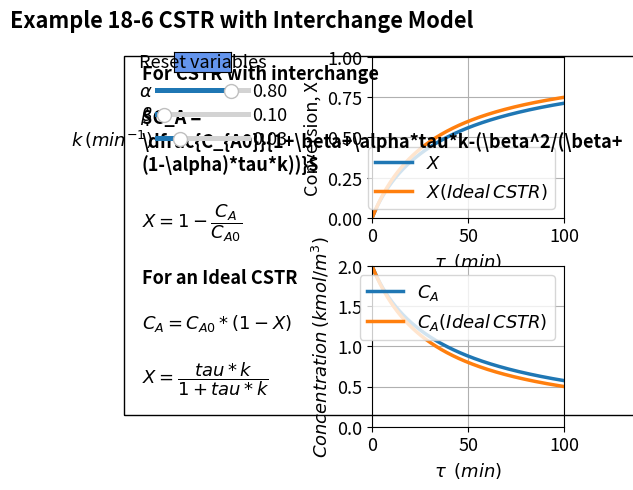

Here is the Python script that generated this plot:
#%%
#Libraries
import numpy as np
import matplotlib.pyplot as plt
import matplotlib 
matplotlib.rcParams.update({'font.size': 13, 'lines.linewidth': 2.5})
from matplotlib.widgets import Slider, Button

#%%
tau = np.linspace(0.1, 100, 1000)
alpha=0.8
beta=0.1
k=0.03
X = (((beta + alpha*tau*k)*(beta + (1 - alpha)*tau*k))-beta**2)/(((1 + beta + alpha*tau*k)*(beta + (1 - alpha)*tau*k))-beta**2);
CA0 = 2;
CA = CA0*(1 - X);
XCSTR = tau*k/(1 + tau*k);
CACSTR = CA0*(1 - XCSTR);

#%%
fig, (ax1, ax2) = plt.subplots(2,1)
plt.subplots_adjust(left=0.6)
fig.subplots_adjust(wspace=0.25,hspace=0.3)
fig.suptitle("""Example 18-6 CSTR with Interchange Model """, fontweight='bold', x = 0.4, y= 0.98)
p1, p2 = ax1.plot(tau, X, tau, XCSTR)
ax1.legend(['$X$', r'$X (Ideal \thinspace CSTR)$'], loc='lower right')
ax1.set_xlabel(r'$\tau\hspace{0.5} (min)$', fontsize='medium', fontweight='bold')
ax1.set_ylabel('Conversion, X', fontsize='medium')
ax1.set_ylim(0,1)
ax1.set_xlim(0,100)
ax1.grid()
p3, p4 = ax2.plot(tau,CA, tau,CACSTR)
ax2.legend(['$C_A$', r'$C_A(Ideal\thinspace CSTR)$'], loc='upper right')
ax2.set_xlabel(r'$\tau\hspace{0.5} (min)$', fontsize='medium', fontweight='bold')
ax2.set_ylabel(r'$Concentration \thinspace (kmol/m^3)$', fontsize='medium')
ax2.set_ylim(0,2)
ax2.set_xlim(0,100)
ax2.grid()

plt.text(-120, 0.60,
                  
         'For CSTR with interchange'
                  '\n\n'
         r'$C_A = \dfrac{C_{A0}}{1+\beta+\alpha*tau*k-(\beta^2/(\beta+ (1-\alpha)*tau*k))}$'
                  '\n\n'            
         r'$X = 1 - \dfrac{C_A}{C_{A0}}$'
                  '\n\n'                  
         'For an Ideal CSTR'
         '\n\n'
        
         r'$C_{A} = C_{A0}*(1-X)$'
                  '\n\n' 
         r'$X = \dfrac{tau*k}{1+tau*k}$'

         , ha='left', wrap = True, fontsize=13,
        bbox=dict(facecolor='none', edgecolor='black', pad=13), fontweight='bold')
#%%
axcolor = 'black'
ax_alpha = plt.axes([0.26, 0.80, 0.15, 0.02], facecolor=axcolor)
ax_beta = plt.axes([0.26, 0.75, 0.15, 0.02], facecolor=axcolor)
ax_k = plt.axes([0.26, 0.70, 0.15, 0.02], facecolor=axcolor)

salpha = Slider(ax_alpha, r'$\alpha$', 0.01, 1, valinit=0.8,valfmt = '%1.2f')
sbeta = Slider(ax_beta, r'$\beta$', 0,1, valinit=0.1,valfmt = '%1.2f')
sk = Slider(ax_k, r'$k \thinspace (min^{-1})$', 0.005,0.1, valinit=0.03, valfmt = '%1.2f')

def update_plot2(val):
    alpha = salpha.val
    beta = sbeta.val
    k =sk.val
    X = (((beta + alpha*tau*k)*(beta + (1 - alpha)*tau*k))-beta**2)/(((1 + beta + alpha*tau*k)*(beta + (1 - alpha)*tau*k))-beta**2);
    CA = CA0*(1 - X);
    XCSTR = tau*k/(1 + tau*k);
    CACSTR = CA0*(1 - XCSTR);
    p1.set_ydata(X)
    p2.set_ydata(XCSTR)
    p3.set_ydata(CA)
    p4.set_ydata(CACSTR)
    fig.canvas.draw_idle()

salpha.on_changed(update_plot2)
sbeta.on_changed(update_plot2)
sk.on_changed(update_plot2)

resetax = plt.axes([0.29, 0.85, 0.09, 0.04])
button = Button(resetax, 'Reset variables', color='cornflowerblue', hovercolor='0.975')

def reset(event):
    salpha.reset()
    sbeta.reset()
    sk.reset()
   
button.on_clicked(reset)
    
